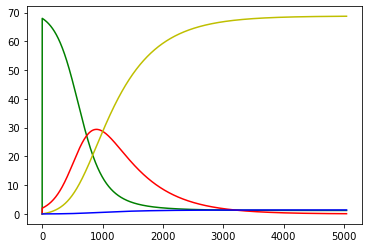

The file beside this chart, header and first rows:
0.000000, 0.000000, 0.000000, 0.000000, 0.000000
68, 2, 0.000000, 0.000000, 0.1
67.99, 2.01, 0.003409, 0.000068, 0.2
67.97, 2.02, 0.006836, 0.000137, 0.3
67.96, 2.031, 0.01028, 0.000206, 0.4
67.95, 2.041, 0.01374, 0.000275, 0.5
67.93, 2.051, 0.01722, 0.000344, 0.6
67.92, 2.062, 0.02072, 0.000414, 0.7
67.9, 2.072, 0.02423, 0.000485, 0.8
67.89, 2.083, 0.02776, 0.000555, 0.9
67.88, 2.094, 0.03131, 0.000626, 1
67.86, 2.104, 0.03488, 0.000698, 1.1
67.85, 2.115, 0.03847, 0.000769, 1.2
67.83, 2.126, 0.04207, 0.000841, 1.3
67.82, 2.136, 0.0457, 0.000914, 1.4
67.8, 2.147, 0.04934, 0.000987, 1.5
67.79, 2.158, 0.053, 0.001060, 1.6
67.77, 2.169, 0.05668, 0.001134, 1.7
67.76, 2.18, 0.06037, 0.001207, 1.8
67.74, 2.191, 0.06409, 0.001282, 1.9
67.73, 2.202, 0.06783, 0.001357, 2
67.72, 2.213, 0.07158, 0.001432, 2.1
67.7, 2.225, 0.07535, 0.001507, 2.2
67.68, 2.236, 0.07914, 0.001583, 2.3
67.67, 2.247, 0.08296, 0.001659, 2.4
67.65, 2.259, 0.08679, 0.001736, 2.5
67.64, 2.27, 0.09064, 0.001813, 2.6
67.62, 2.282, 0.09451, 0.001890, 2.7
67.61, 2.293, 0.09839, 0.001968, 2.8
67.59, 2.305, 0.1023, 0.002046, 2.9
67.58, 2.316, 0.1062, 0.002125, 3
67.56, 2.328, 0.1102, 0.002204, 3.1
67.55, 2.34, 0.1141, 0.002283, 3.2
67.53, 2.352, 0.1181, 0.002363, 3.3
67.51, 2.363, 0.1221, 0.002443, 3.4
67.5, 2.375, 0.1262, 0.002523, 3.5
67.48, 2.387, 0.1302, 0.002604, 3.6
67.47, 2.399, 0.1343, 0.002686, 3.7
67.45, 2.411, 0.1384, 0.002768, 3.8
67.43, 2.424, 0.1425, 0.002850, 3.9
67.42, 2.436, 0.1466, 0.002932, 4
67.4, 2.448, 0.1508, 0.003015, 4.1
67.38, 2.46, 0.1549, 0.003099, 4.2
67.37, 2.473, 0.1591, 0.003183, 4.3
67.35, 2.485, 0.1634, 0.003267, 4.4
67.33, 2.498, 0.1676, 0.003352, 4.5
67.32, 2.51, 0.1719, 0.003437, 4.6
67.3, 2.523, 0.1761, 0.003523, 4.7
67.28, 2.536, 0.1804, 0.003609, 4.8
67.27, 2.548, 0.1848, 0.003695, 4.9
67.25, 2.561, 0.1891, 0.003782, 5
67.23, 2.574, 0.1935, 0.003869, 5.1
67.22, 2.587, 0.1978, 0.003957, 5.2
67.2, 2.6, 0.2023, 0.004045, 5.3
67.18, 2.613, 0.2067, 0.004134, 5.4
67.16, 2.626, 0.2111, 0.004223, 5.5
67.15, 2.639, 0.2156, 0.004312, 5.6
67.13, 2.652, 0.2201, 0.004402, 5.7
67.11, 2.666, 0.2246, 0.004493, 5.8
67.09, 2.679, 0.2292, 0.004584, 5.9
67.07, 2.693, 0.2338, 0.004675, 6
... 4,979 more rows
